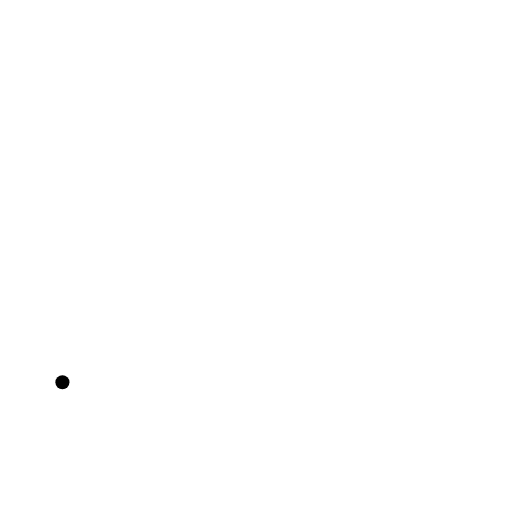
t = 0.00 s
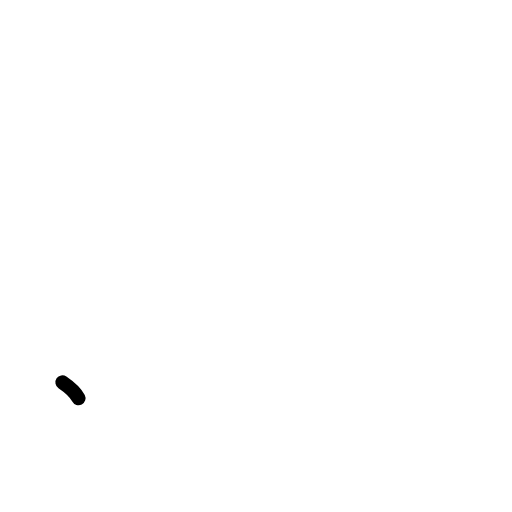
t = 0.25 s
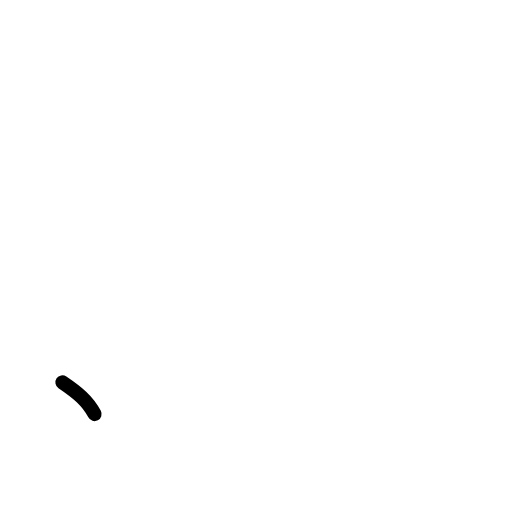
t = 0.50 s
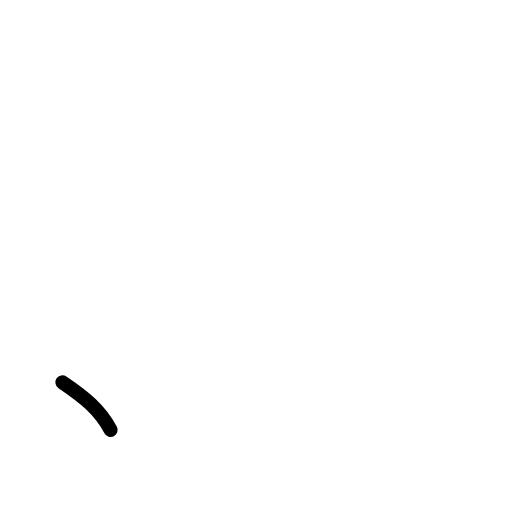
t = 0.75 s
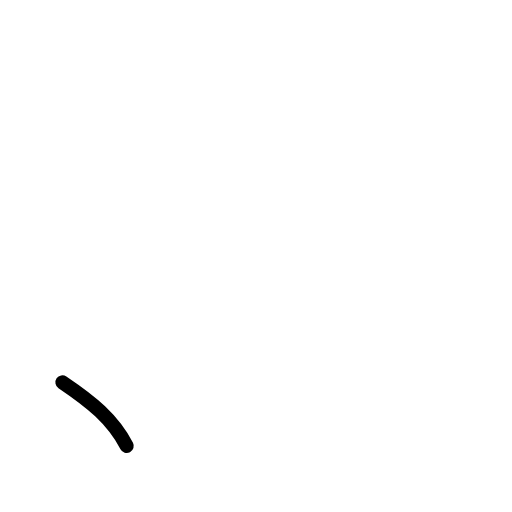
t = 1.00 s

The animated SVG that drew these frames (rendered in a browser with its animation timeline set to each time). Animation: 1 SMIL element (animate=1); one cycle of 1.00 s.

<?xml version="1.0" encoding="UTF-8"?>
<!--
AniKanjiVG is licensed by CC-BY-SA Paul C. Sommerhoff (https://bitbucket.org/sommerhoff/anikanjivg).
AniKanjiVG uses KanjiVG which is licensed by CC-BY-SA Ulrich Apel (http://kanjivg.tagaini.net).
See also http://creativecommons.org/licenses/by-sa/3.0/
-->
<svg xmlns:kvg='http://kanjivg.tagaini.net' xmlns='http://www.w3.org/2000/svg' width='109' height='109' viewBox='0 0 109 109' style='fill:none;stroke:#000000;stroke-width:3;stroke-linecap:round;stroke-linejoin:round;' id="kvg:kanji_03001"><g id="kvg:03001"><path id="kvg:03001-s1" d="M13.29,81.39c6.21,4.19,10.69,7.8,13.69,13.54"><animate attributeName="d" begin="0.0s" dur="1.0s" from="M13.29,81.39C13.29,81.39,13.29,81.39,13.29,81.39" to="M13.29,81.39c6.21,4.19,10.69,7.8,13.69,13.54" />
</path>
</g>
</svg>
